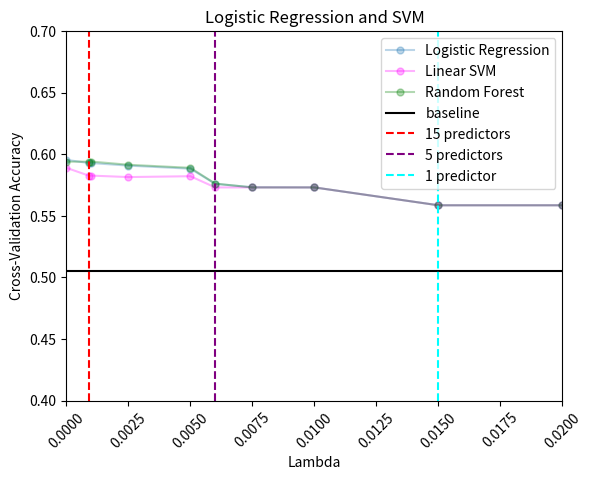

Write Python code to recreate this figure.
import matplotlib.pyplot as plt
from matplotlib.figure import Figure

Figure(figsize=(100,300))

lams = [0.0, 0.0009, 0.001, 0.0025, 0.005, 0.006, 0.0075, 0.01, 0.015, 0.02]
logr_accs = [0.5955, 0.5929, 0.5929, 0.5908, 0.5883, 0.5760, 0.5732, 0.5731, 0.5586, 0.5586]
svm_accs = [0.5890, 0.5827, 0.5827, 0.5815, 0.5822, 0.5731, 0.5731, 0.5731, 0.5586, 0.5586]
rfc_accs = [0.5940, 0.5940, 0.5941, 0.5915, 0.5890, 0.5762, 0.5731, 0.5731,0.5586, 0.5586]
base_x = [0.0, 0.02]
base_y = [0.5049, 0.5049]

plt.plot(lams, logr_accs, marker='.', markersize=10, label='Logistic Regression', alpha=0.3)
plt.plot(lams, svm_accs, marker='.', markersize=10, color='magenta', label='Linear SVM', alpha=0.3 )
plt.plot(lams, rfc_accs, marker='.', markersize=10, color='green', label='Random Forest', alpha=0.3 )
plt.plot(base_x, base_y, color='black', label='baseline')
plt.xlabel('Lambda')
plt.xlim(base_x[0], base_x[1])
plt.ylabel('Cross-Validation Accuracy')
plt.ylim(0.4, 0.7)
plt.axvline(0.0009, linestyle='--', color='red', label='15 predictors') #15 predictors
plt.axvline(0.006, linestyle='--', color='purple', label='5 predictors') #5 predictors
#plt.axvline(0.01, linestyle='--', color='black', label='3 predictors') #3 predictors
plt.axvline(0.015, linestyle='--', color='cyan', label='1 predictor') #1 predictor
plt.xticks(rotation=45)
plt.legend(loc='upper right')
plt.title('Logistic Regression and SVM')
plt.show()